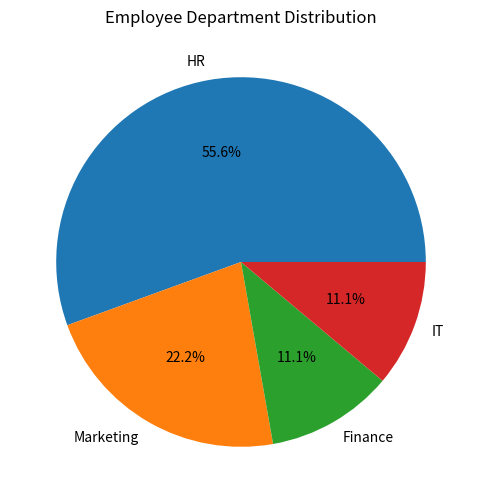

Recreate this plot in Python.

import pandas as pd  # Import pandas library and assign it to alias 'pd'
import matplotlib.pyplot as plt  # Import matplotlib library and assign it to alias 'plt'

# Define the input dataframe
data = {
    "ID": [1, 2, 3, 4, 5, 6, 7, 8, 9],
    "Name": ["Employee_1", "Employee_2", "Employee_3", 
                 "Employee_4", "Employee_5", "Employee_6",
                 "Employee_7", "Employee_8", "Employee_9"],
    "Age": [23, 30, 32, 41, 63, 54, 30, 63, 54],
    "Salary": [92678, 103662, 72538, 38062, 98077, 95082,
                    68944, 50245, 80532],
    "Department": ["HR", "HR", "HR", "Marketing", "Finance", 
                          "Marketing", "IT", "HR", "HR"],
    "Start Date": ["2020-01-31", "2020-02-29", "2020-03-31",
                           "2020-04-30", "2020-05-31", "2020-06-30", 
                           "2020-07-31", "2020-08-31", "2020-09-30"]
}

# Create a DataFrame from the dictionary
df = pd.DataFrame(data)

# Define the function to create the specific graph
def generate_pie_chart(df):
    # Group the data by 'Department' column
    department_counts = df['Department'].value_counts()

    # Create a pie chart using matplotlib
    plt.figure(figsize=(8, 6))
    plt.pie(department_counts, labels=department_counts.index,
                autopct='%1.1f%%')
    plt.title('Employee Department Distribution')

# Call the function to generate the pie chart and display it
generate_pie_chart(df)

# Save the plot as 'plot.png'
plt.savefig('plot.png')
## 